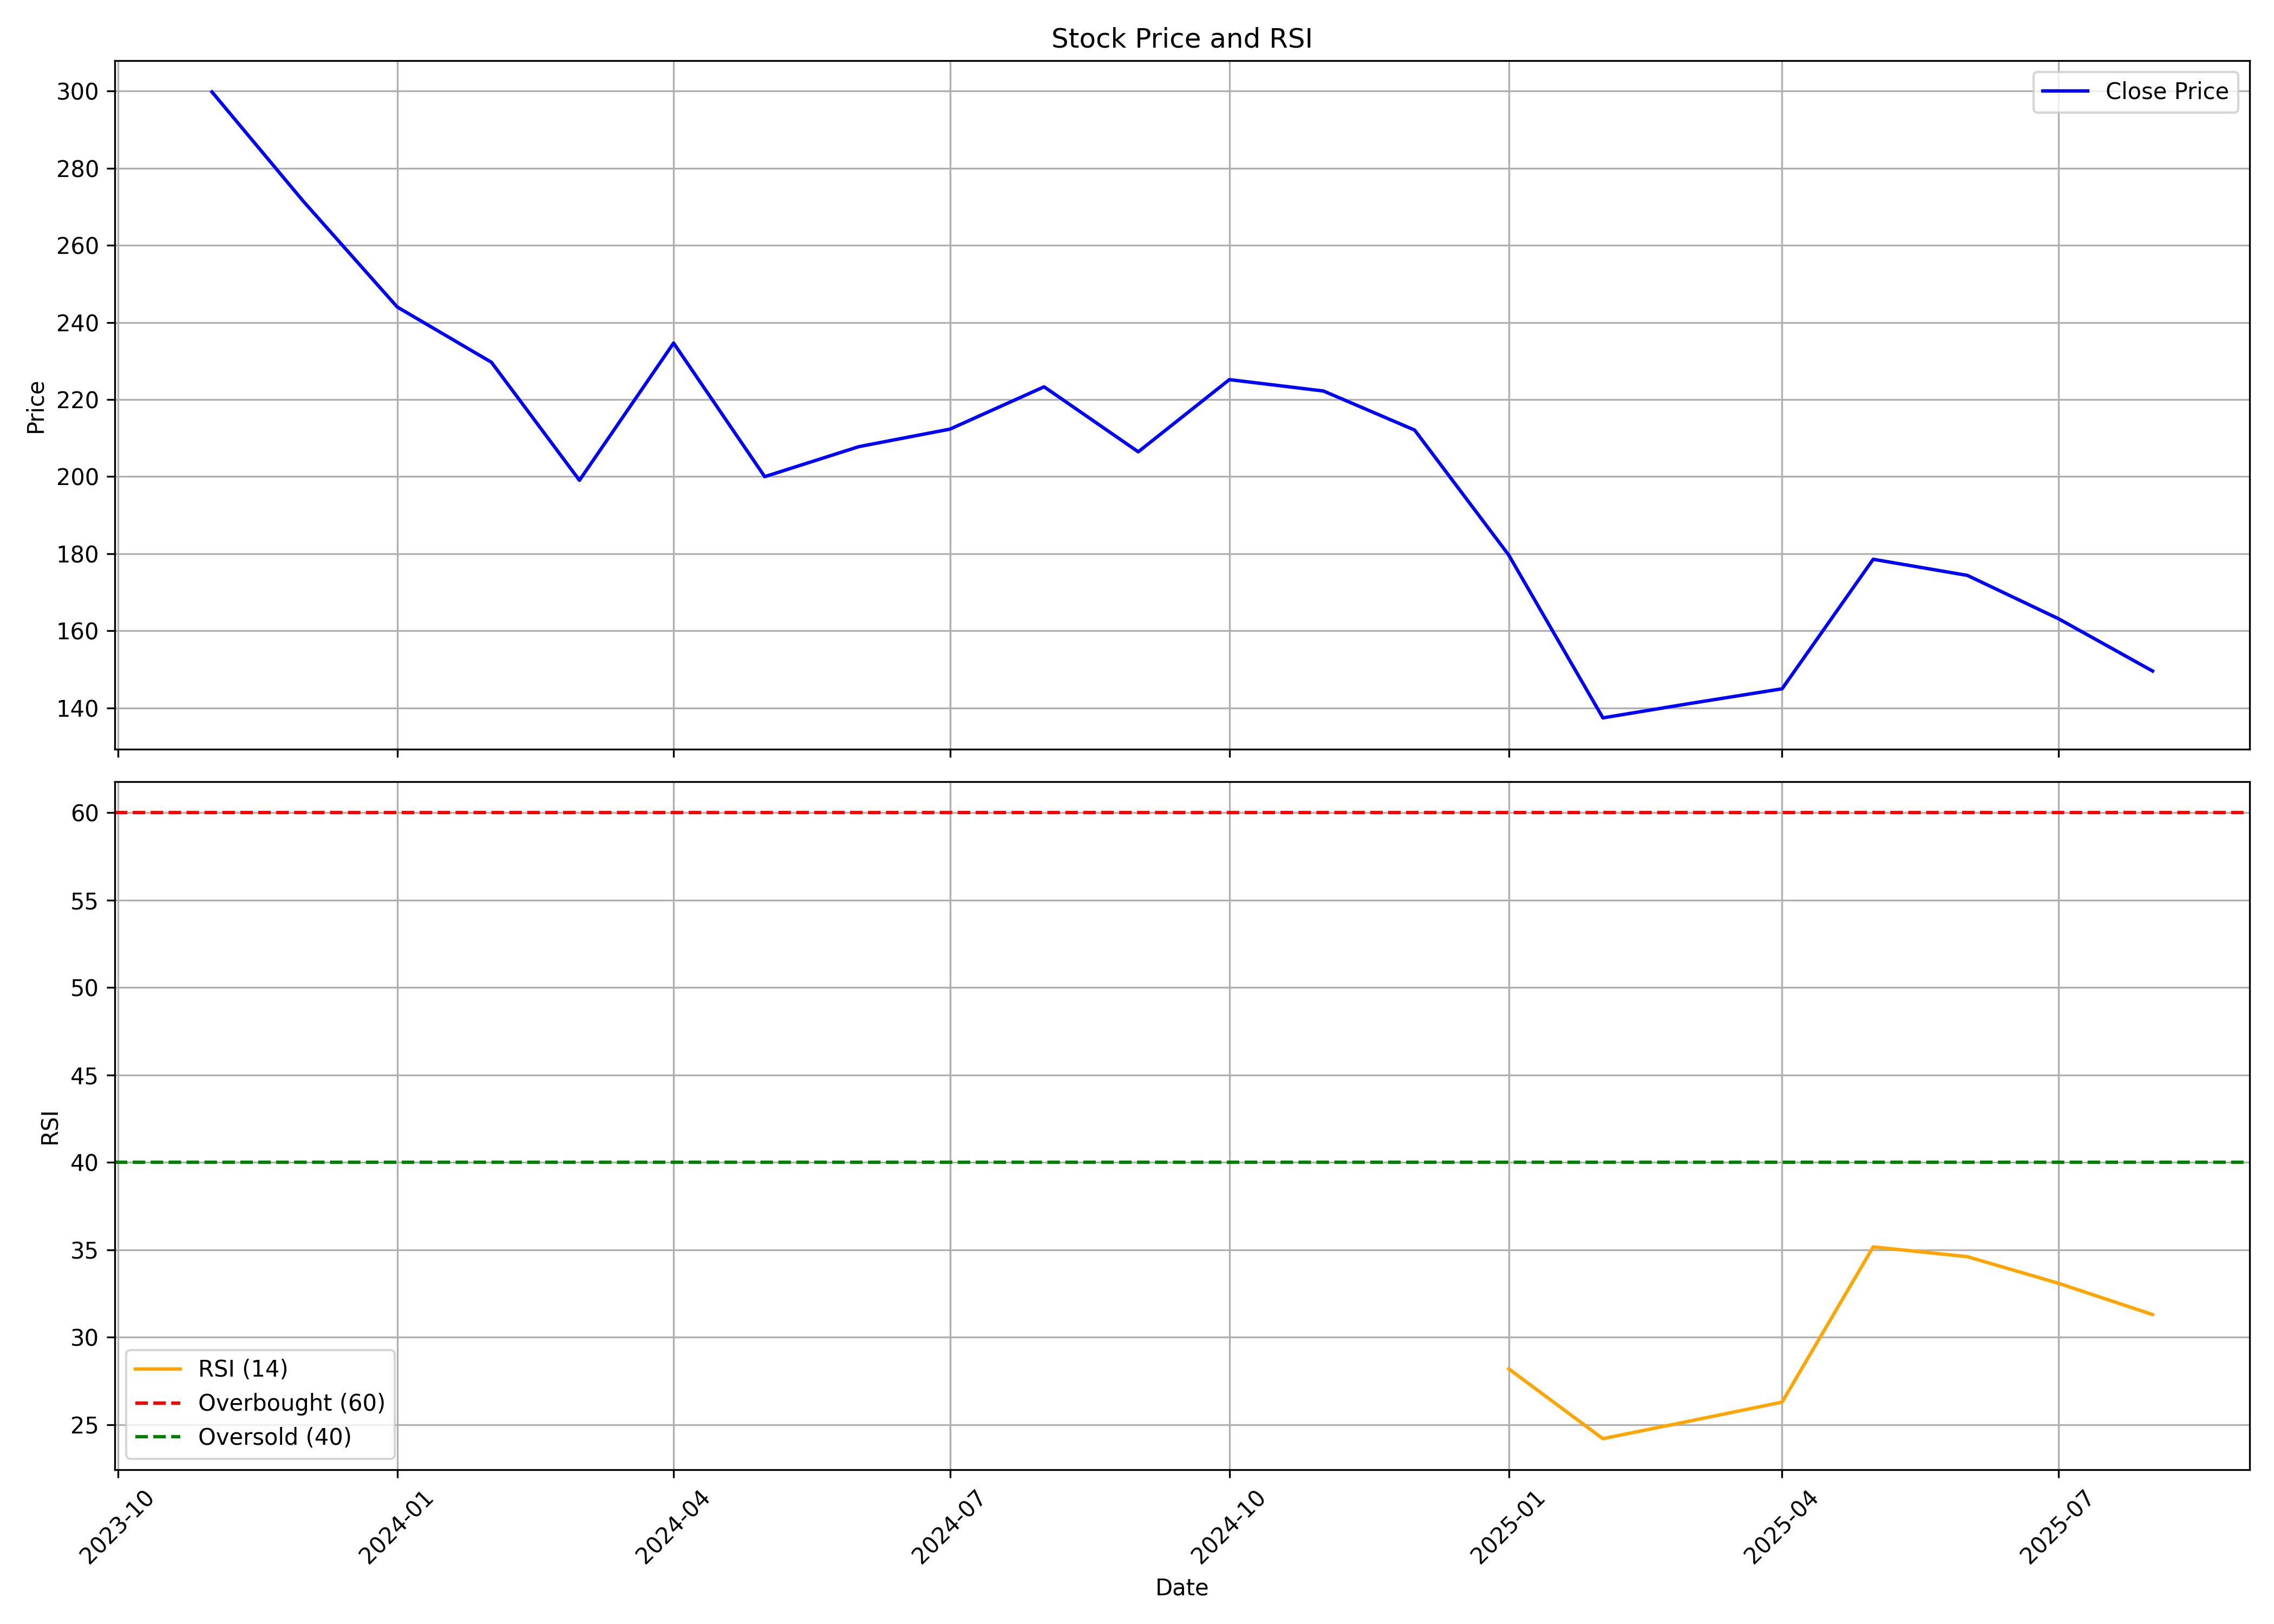

Data behind this chart, as committed beside it:
, date, symbol, open, high, low, close, volume, rsi
0, 2023-11-01, GANDHAR, 296.4, 342.2, 293.7, 299.8, 38028100, 
1, 2023-12-01, GANDHAR, 303.4, 318.1, 268, 271.5, 70099229, 
2, 2024-01-01, GANDHAR, 274.5, 280.3, 243.4, 244, 15981050, 
3, 2024-02-01, GANDHAR, 245.6, 272.3, 226.5, 229.7, 18158187, 
4, 2024-03-01, GANDHAR, 233.8, 238.6, 195.4, 199, 9954338, 
5, 2024-04-01, GANDHAR, 202.9, 237.7, 200.1, 234.6, 9445396, 
6, 2024-05-01, GANDHAR, 234.6, 237.2, 198.5, 200, 9446629, 
7, 2024-06-01, GANDHAR, 206.3, 220.2, 181.5, 207.8, 7433381, 
8, 2024-07-01, GANDHAR, 206.9, 225.5, 196.9, 212.3, 8193281, 
9, 2024-08-01, GANDHAR, 212.3, 231.7, 200, 223.3, 17960800, 
10, 2024-09-01, GANDHAR, 227.3, 230, 203.4, 206.4, 7086246, 
11, 2024-10-01, GANDHAR, 207.8, 252.4, 203.6, 225.2, 27010280, 
12, 2024-11-01, GANDHAR, 228.6, 228.6, 202.1, 222.2, 8650017, 
13, 2024-12-01, GANDHAR, 221.8, 243.7, 210.5, 212.1, 9630039, 
14, 2025-01-01, GANDHAR, 212.1, 222.3, 165.7, 179.6, 3809829, 28.19
15, 2025-02-01, GANDHAR, 180.4, 182.3, 135.4, 137.4, 4372587, 24.2
16, 2025-03-01, GANDHAR, 137.6, 153.5, 128.1, 141, 7492204, 25.18
17, 2025-04-01, GANDHAR, 140, 162.2, 130.9, 144.9, 4353613, 26.29
18, 2025-05-01, GANDHAR, 144.9, 179.8, 135.7, 178.6, 6775686, 35.16
19, 2025-06-01, GANDHAR, 178.5, 183.9, 166, 174.4, 4585224, 34.61
20, 2025-07-01, GANDHAR, 175.5, 178, 161.5, 163.1, 2736069, 33.08
21, 2025-08-01, GANDHAR, 164.7, 170.5, 146.3, 149.6, 2380809, 31.3
